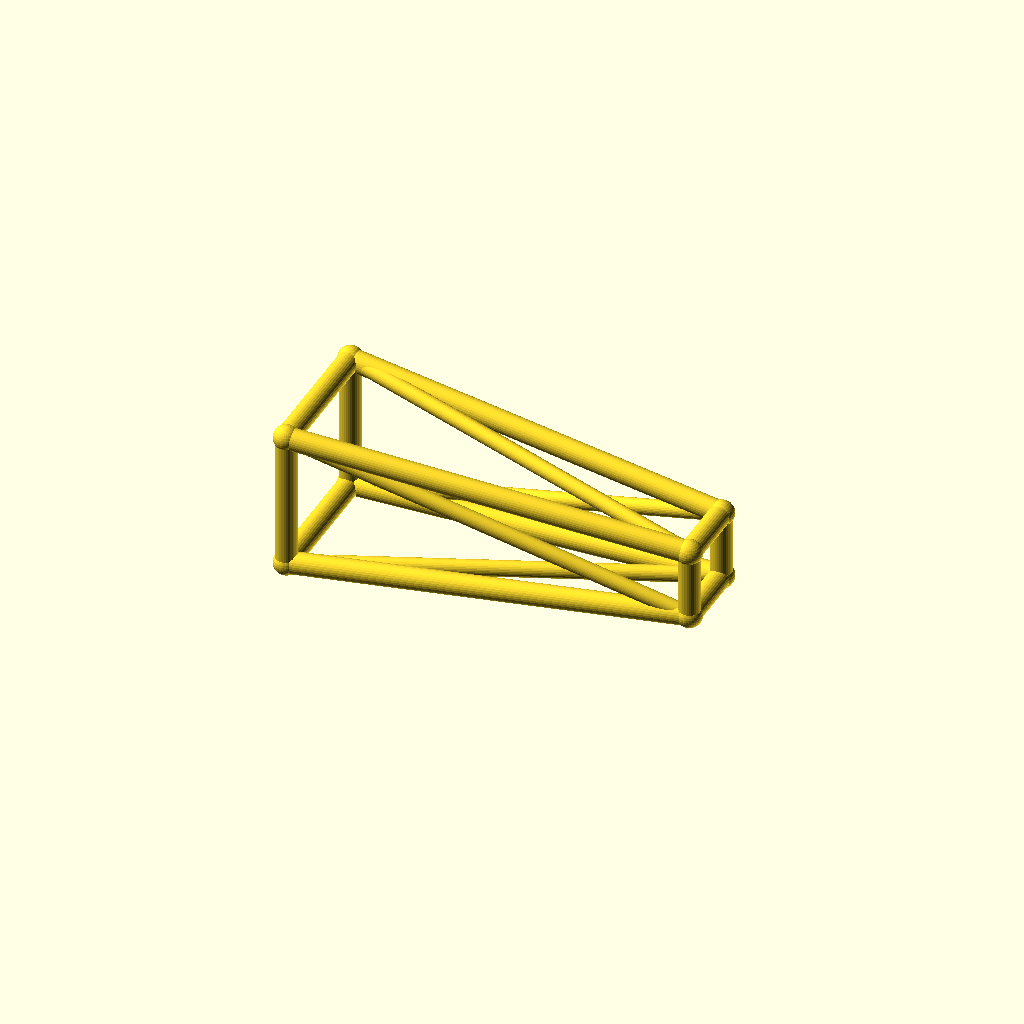
Cell 1: rendered with the file's own defaults.
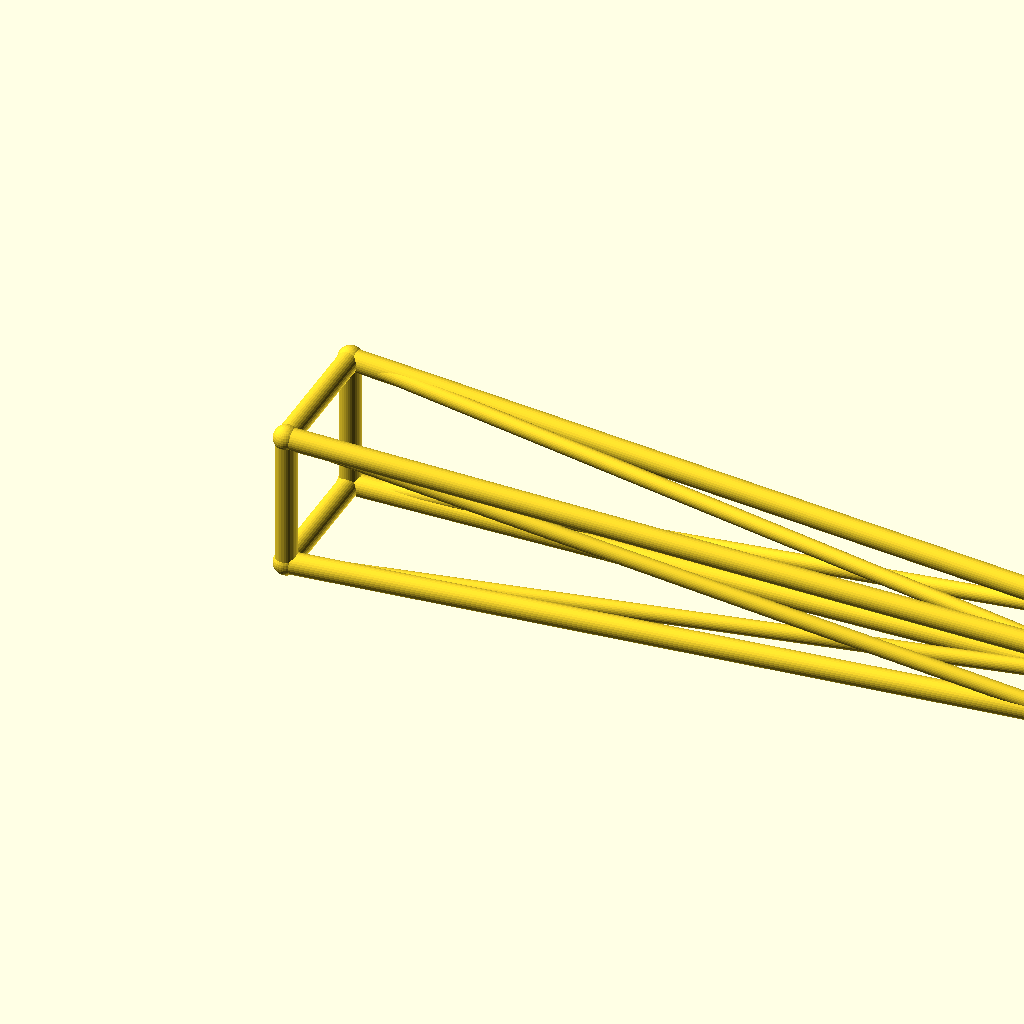
Cell 2 — jib_l set to 180, the other parameters unchanged.
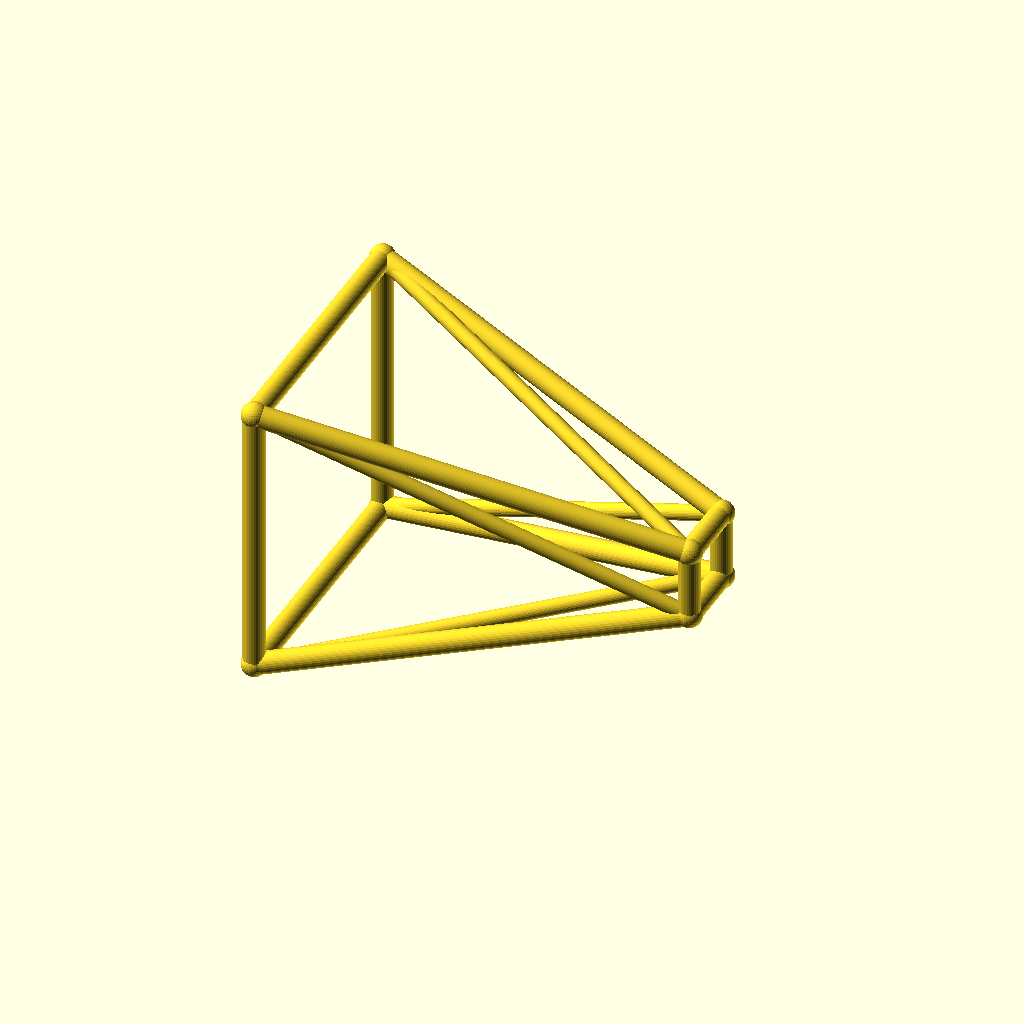
Cell 3 — root_w set to 32, the other parameters unchanged.
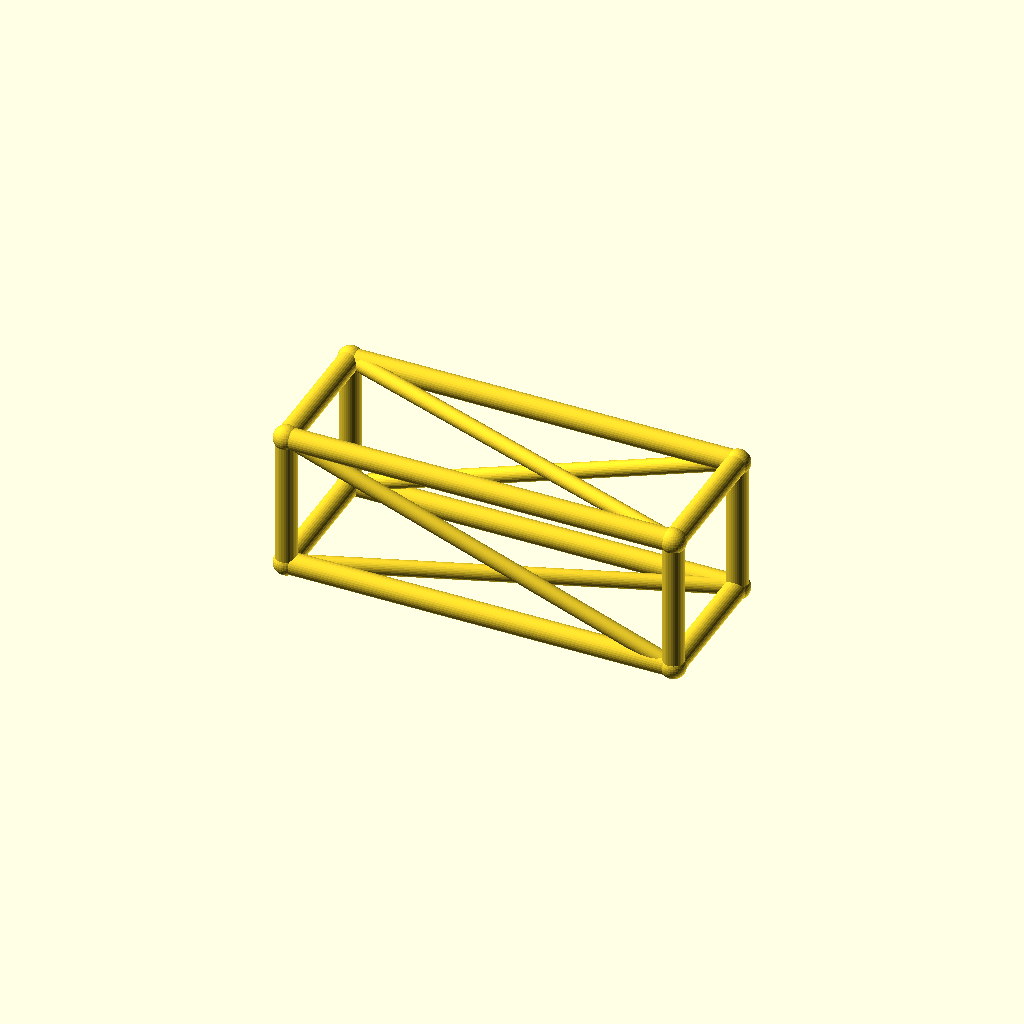
Cell 4: tip_w = 16 (everything else at default).
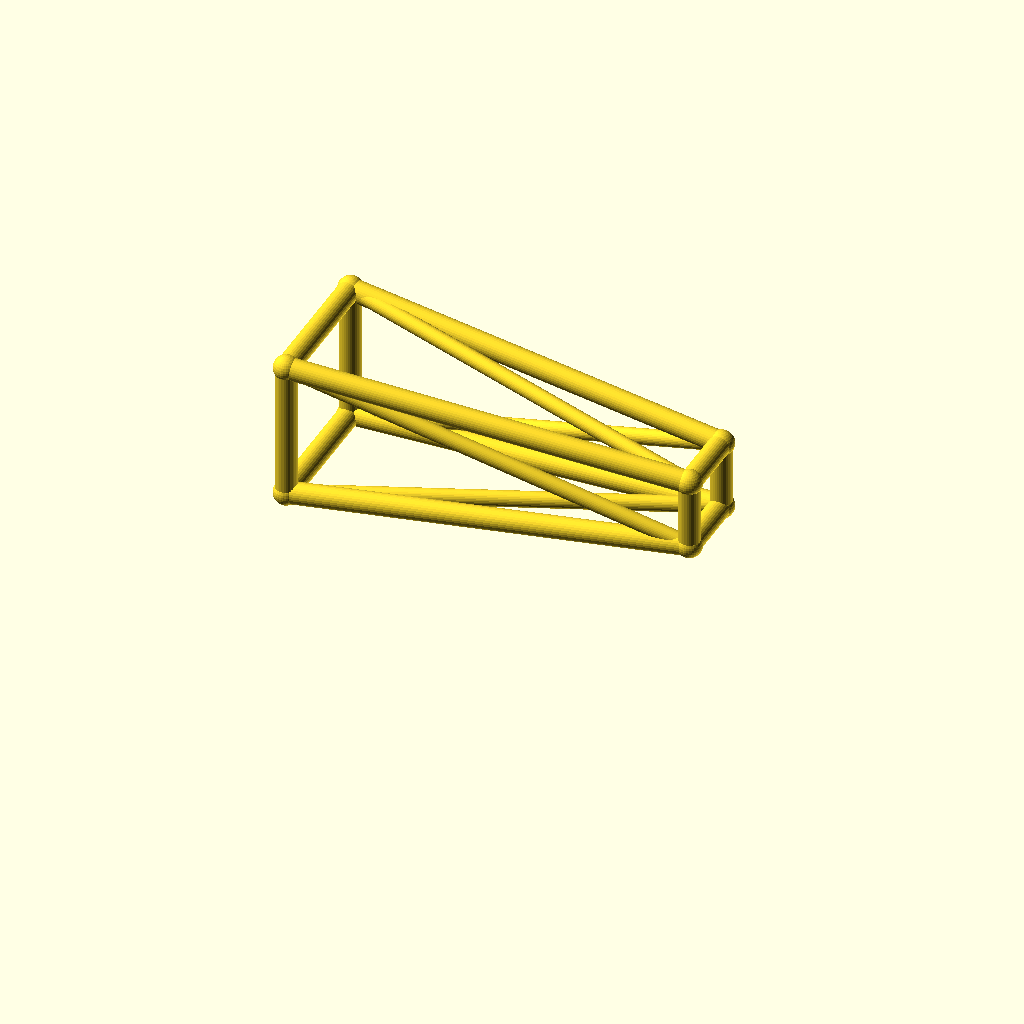
Cell 5: deck_h = 36 (everything else at default).
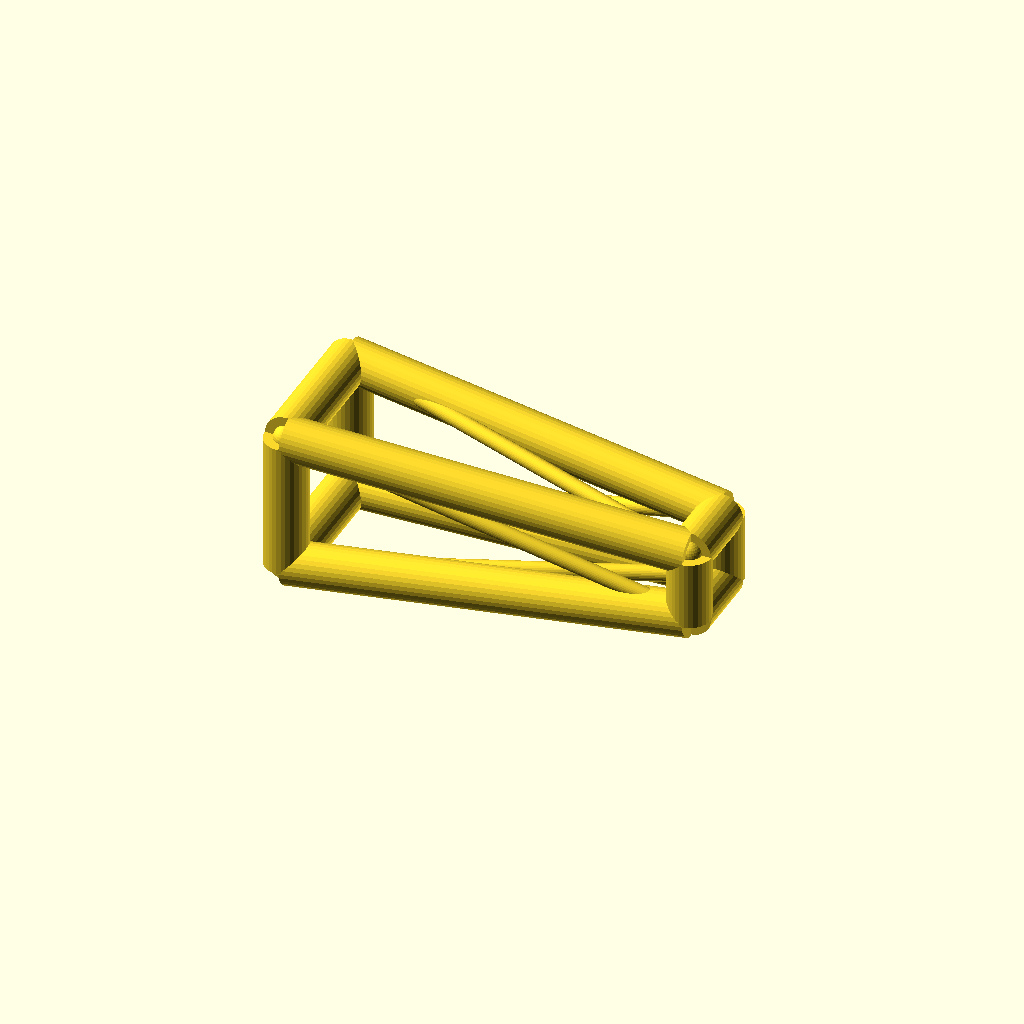
Cell 6: the same model with chord_r = 5.
One fixed orthographic camera (rotation 55°, 0°, 25°; colour scheme Cornfield) for every cell.
OpenSCAD source file optional_data/data/wire3/cranejib/scene_0090.scad:
$fn = 32;

// ----------------------------------------------------------------------
// Crane jib: tapered jib, 90 mm
// ----------------------------------------------------------------------

// --- parameters (mm) ---
jib_l = 90;               // jib length, X
root_w = 16;              // half width of the root ring
tip_w = 8;                // half width of the tip ring
deck_h = 18;              // height of the jib axis
chord_r = 2.5;            // ring and chord radius
brace_r = 1.8;            // diagonal radius
joint_r = 2.9;            // joint ball radius
fit_tol = 0.05;           // declared fit tolerance (prompt contract)
free_tol = 0.3;           // declared free tolerance (prompt contract)

bbox_x = jib_l + 2 * joint_r;  // overall X, joints included
bbox_y = 2 * root_w + 2 * joint_r;  // overall Y, joints included
bbox_z = 32 + 2 * joint_r;  // overall Z, joints included
chord_d = 2 * chord_r;  // chord stock diameter
brace_d = 2 * brace_r;  // brace stock diameter
root_d = 2 * root_w;  // root ring section
tip_d = 2 * tip_w;  // tip ring section
jib_h = 2 * root_w;  // root ring height
nodes = [[0, -root_w, deck_h - root_w], [0, root_w, deck_h - root_w], [0, root_w, deck_h + root_w], [0, -root_w, deck_h + root_w], [jib_l, -tip_w, deck_h - tip_w], [jib_l, tip_w, deck_h - tip_w], [jib_l, tip_w, deck_h + tip_w], [jib_l, -tip_w, deck_h + tip_w]];

module member(a, b, r) {
  /* round stock from joint a to joint b, ends buried in the joint balls */
  d = b - a;
  length = norm(d);
  translate(a) rotate([0, acos(d[2] / length), atan2(d[1], d[0])])
    cylinder(h = length, r = r);
}

module joint(p, r) {
  /* ball at the joint centre, fatter than every member meeting there */
  translate(p) sphere(r = r);
}

/* members - each call is one graph edge */
member(nodes[0], nodes[1], chord_r);
member(nodes[1], nodes[2], chord_r);
member(nodes[2], nodes[3], chord_r);
member(nodes[3], nodes[0], chord_r);
member(nodes[4], nodes[5], chord_r);
member(nodes[5], nodes[6], chord_r);
member(nodes[6], nodes[7], chord_r);
member(nodes[7], nodes[4], chord_r);
member(nodes[0], nodes[4], chord_r);
member(nodes[0], nodes[5], brace_r);
member(nodes[1], nodes[5], chord_r);
member(nodes[1], nodes[6], brace_r);
member(nodes[2], nodes[6], chord_r);
member(nodes[2], nodes[7], brace_r);
member(nodes[3], nodes[7], chord_r);
member(nodes[3], nodes[4], brace_r);

/* joint balls */
for (p = nodes) joint(p, joint_r);
Customizer parameters (derived from the source; name, type, default, range or options):
jib_l: number, default 90
root_w: number, default 16
tip_w: number, default 8
deck_h: number, default 18
chord_r: number, default 2.5
brace_r: number, default 1.8
joint_r: number, default 2.9
fit_tol: number, default 0.05
free_tol: number, default 0.3
